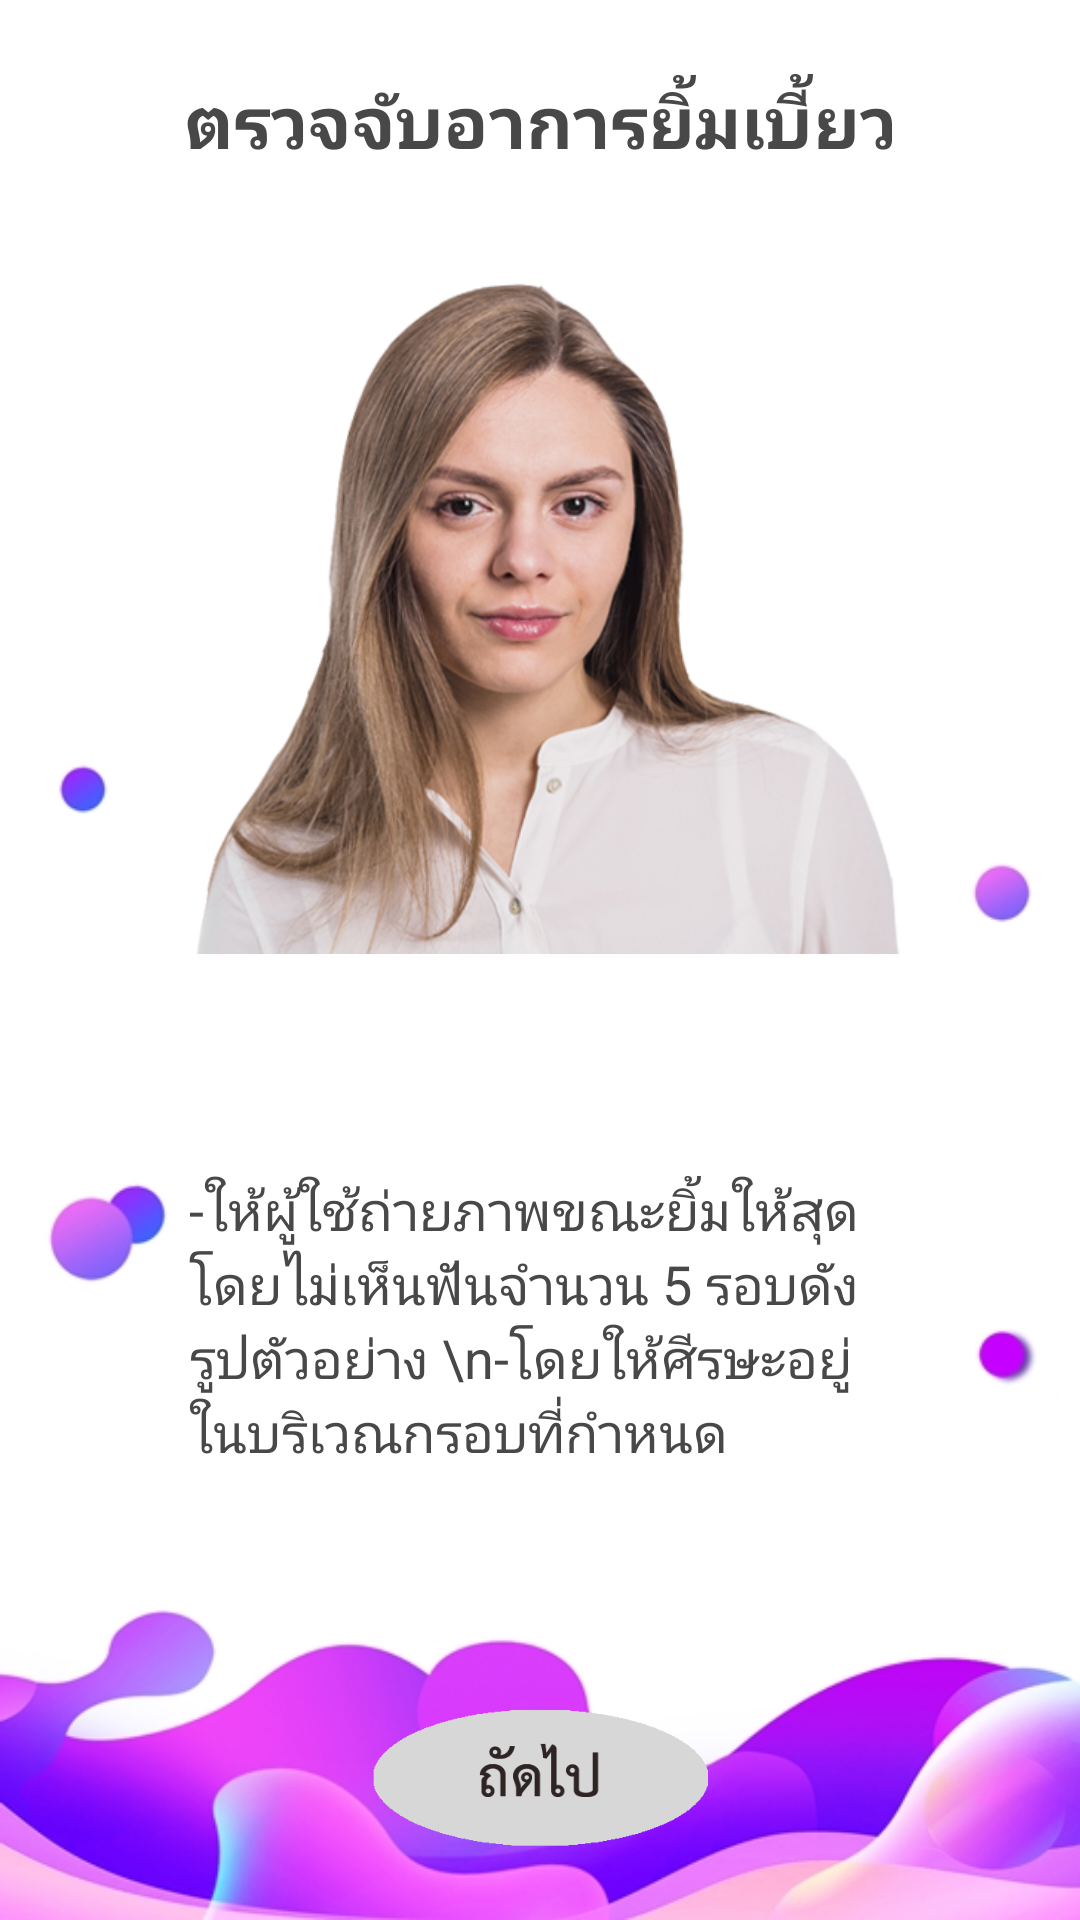

Layout XML and referenced resources for this Android screen:
<!-- AndroidManifest.xml: application theme AppTheme -->
<!-- res/layout/activity_first_detail_smile.xml -->
<?xml version="1.0" encoding="utf-8"?>
<android.support.constraint.ConstraintLayout xmlns:android="http://schemas.android.com/apk/res/android"
    xmlns:app="http://schemas.android.com/apk/res-auto"
    xmlns:tools="http://schemas.android.com/tools"
    android:layout_width="match_parent"
    android:layout_height="match_parent"
    android:background="@drawable/bg_liquid"
    tools:context=".first_detail_smile">


    <Button
        android:id="@+id/start"
        android:layout_width="112dp"
        android:layout_height="47dp"
        android:layout_marginStart="8dp"
        android:layout_marginEnd="8dp"
        android:layout_marginBottom="24dp"
        android:background="@drawable/con_th"
        app:layout_constraintBottom_toBottomOf="parent"
        app:layout_constraintEnd_toEndOf="parent"
        app:layout_constraintStart_toStartOf="parent" />

    <TextView
        android:id="@+id/textView3"
        android:layout_width="wrap_content"
        android:layout_height="wrap_content"
        android:layout_marginStart="8dp"
        android:layout_marginTop="24dp"
        android:layout_marginEnd="8dp"
        android:text="ตรวจจับอาการยิ้มเบี้ยว"
        android:textColor="@color/colorText"
        android:textSize="24sp"
        android:textStyle="bold"
        app:layout_constraintEnd_toEndOf="parent"
        app:layout_constraintStart_toStartOf="parent"
        app:layout_constraintTop_toTopOf="parent" />

    <ImageView
        android:id="@+id/imageView8"
        android:layout_width="271dp"
        android:layout_height="253dp"
        android:layout_marginStart="8dp"
        android:layout_marginTop="8dp"
        android:layout_marginEnd="9dp"
        app:layout_constraintEnd_toEndOf="parent"
        app:layout_constraintStart_toStartOf="parent"
        app:layout_constraintTop_toBottomOf="@+id/textView3"
        app:srcCompat="@drawable/md_sm" />

    <TextView
        android:id="@+id/textView4"
        android:layout_width="234dp"
        android:layout_height="105dp"
        android:layout_marginStart="8dp"
        android:layout_marginTop="8dp"
        android:layout_marginEnd="8dp"
        android:layout_marginBottom="8dp"
        android:text='-ให้ผู้ใช้ถ่ายภาพขณะยิ้มให้สุดโดยไม่เห็นฟันจำนวน 5 รอบดังรูปตัวอย่าง \n-โดยให้ศีรษะอยู่ในบริเวณกรอบที่กำหนด'
        android:textColor="@color/colorText"
        android:textSize="18sp"
        app:layout_constraintBottom_toTopOf="@+id/start"
        app:layout_constraintEnd_toEndOf="parent"
        app:layout_constraintStart_toStartOf="parent"
        app:layout_constraintTop_toBottomOf="@+id/imageView8" />

</android.support.constraint.ConstraintLayout>
<!-- resources referenced by this layout -->
<resources>
  <color name="colorText">#484848</color>
  <!-- drawable bg_liquid: jpg bitmap (drawable, 59460 bytes) -->
  <!-- drawable con_th: png bitmap (drawable, 4739 bytes) -->
  <!-- drawable md_sm: png bitmap (drawable, 239508 bytes) -->
  <style name="AppTheme" parent="Theme.AppCompat.Light.DarkActionBar">
          
          <item name="colorPrimary">@color/colorPrimary</item>
          <item name="colorPrimaryDark">@color/colorPrimaryDark</item>
          <item name="colorAccent">@color/colorAccent</item>
      </style>
  <color name="colorPrimary">#3F51B5</color>
  <color name="colorPrimaryDark">#303F9F</color>
  <color name="colorAccent">#FF4081</color>
</resources>
